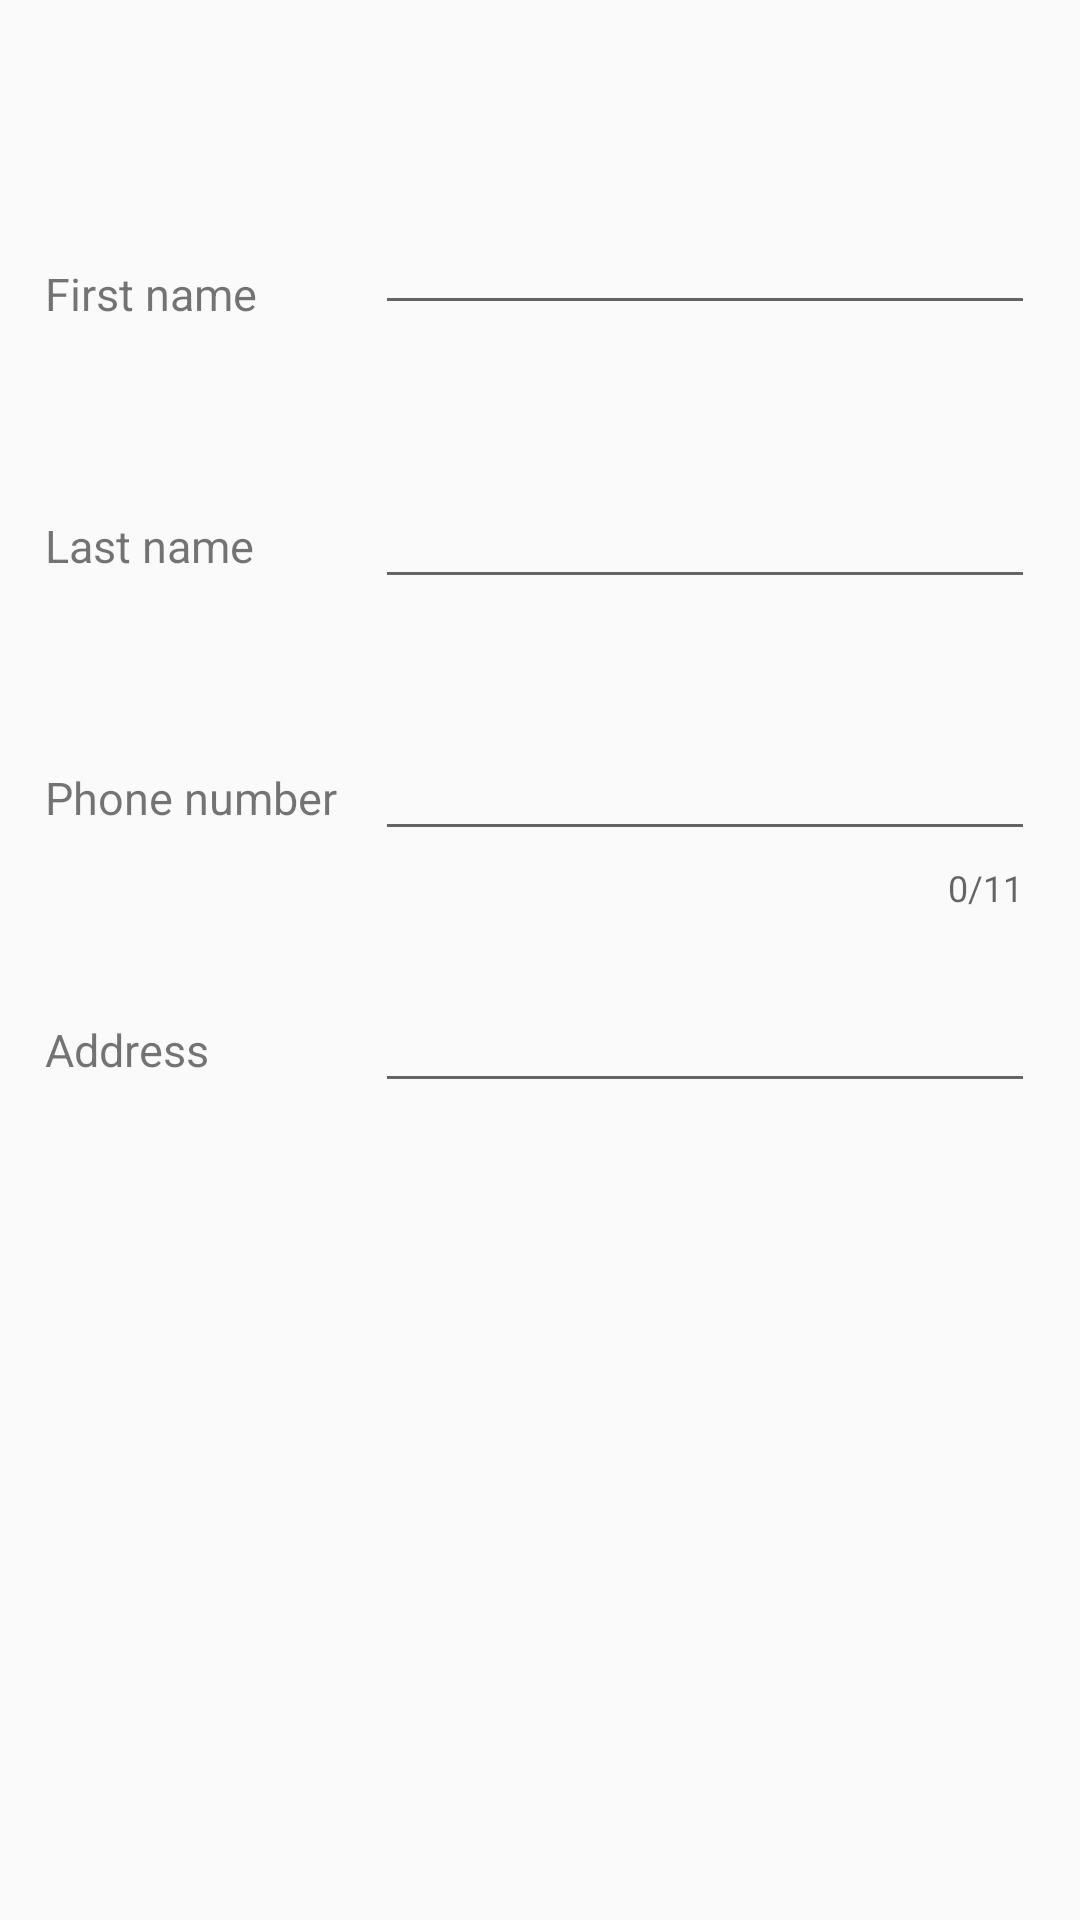

Here is an Android app screen rendered from its layout file. Give the layout XML and the strings, colors and styles it references.
<!-- AndroidManifest.xml: application theme AppTheme -->
<!-- res/layout/fragment_first_step.xml -->
<?xml version="1.0" encoding="utf-8"?>
<LinearLayout xmlns:android="http://schemas.android.com/apk/res/android"
              xmlns:app="http://schemas.android.com/apk/res-auto"
              xmlns:contactsdb="http://schemas.android.com/apk/res-auto"
              android:layout_width="match_parent"
              android:layout_height="match_parent"
              android:orientation="vertical">

    <ScrollView
        android:id="@+id/scrollFirstStep"
        android:layout_width="match_parent"
        android:layout_height="match_parent"
        android:layout_marginTop="?attr/actionBarSize"
        android:layout_marginBottom="?attr/actionBarSize">

        <LinearLayout
            android:scrollbars="vertical"
            android:layout_width="match_parent"
            android:layout_height="wrap_content"
            android:layout_marginBottom="15dp"
            android:layout_marginLeft="15dp"
            android:layout_marginRight="15dp"
            android:orientation="vertical">

            <LinearLayout
                android:layout_width="match_parent"
                android:layout_height="84dp"
                android:orientation="horizontal">

                <TextView
                    android:layout_width="100dp"
                    android:layout_height="match_parent"
                    android:gravity="center_vertical"
                    android:text="@string/first_name"
                    android:textSize="15dp"/>

                <android.support.design.widget.TextInputLayout
                    android:id="@+id/tilFristName"
                    android:layout_width="match_parent"
                    android:layout_height="match_parent"

                    android:layout_marginLeft="10dp">

                    <EditText
                        android:id="@+id/etFirstName"
                        android:layout_width="match_parent"
                        android:layout_height="wrap_content"
                        android:layout_gravity="top"

                        android:imeOptions="actionNext"
                        android:inputType="textPersonName|textCapWords"/>
                </android.support.design.widget.TextInputLayout>
            </LinearLayout>

            <LinearLayout
                android:layout_width="match_parent"
                android:layout_height="84dp"
                android:orientation="horizontal">

                <TextView
                    android:layout_width="100dp"
                    android:layout_height="match_parent"
                    android:gravity="center_vertical"
                    android:text="@string/last_name"
                    android:textSize="15dp"/>

                <EditText
                    android:id="@+id/etLastName"
                    android:layout_width="match_parent"
                    android:layout_height="wrap_content"
                    android:layout_marginLeft="10dp"
                    android:imeOptions="actionNext"
                    android:inputType="textPersonName|textCapWords"/>
            </LinearLayout>

            <LinearLayout
                android:layout_width="match_parent"
                android:layout_height="84dp"
                android:orientation="horizontal">

                <TextView
                    android:layout_width="100dp"
                    android:layout_height="match_parent"
                    android:gravity="center_vertical"
                    android:text="@string/phone"
                    android:textSize="15dp"/>

                <android.support.design.widget.TextInputLayout
                    android:id="@+id/tilPhone"
                    android:layout_width="match_parent"
                    android:layout_height="wrap_content"
                    android:layout_marginLeft="10dp"
                    app:counterEnabled="true"
                    app:counterMaxLength="11">

                    <EditText
                        android:id="@+id/etPhone"
                        android:layout_width="match_parent"
                        android:layout_height="wrap_content"
                        android:imeOptions="actionNext"
                        android:inputType="phone"
                        android:maxLength="11"/>
                </android.support.design.widget.TextInputLayout>
            </LinearLayout>

            <LinearLayout
                android:layout_width="match_parent"
                android:layout_height="84dp"
                android:orientation="horizontal">

                <TextView
                    android:layout_width="100dp"
                    android:layout_height="match_parent"
                    android:gravity="center_vertical"
                    android:text="@string/address"
                    android:textSize="15dp"/>


                <EditText
                    android:id="@+id/etAddress"
                    android:layout_width="match_parent"
                    android:layout_height="wrap_content"
                    android:layout_marginLeft="10dp"
                    android:imeOptions="actionDone"
                    android:inputType="textPostalAddress|textCapWords"/>
            </LinearLayout>
        </LinearLayout>

    </ScrollView>
</LinearLayout>
<!-- resources referenced by this layout -->
<resources>
  <string name="address">Address</string>
  <string name="first_name">First name</string>
  <string name="last_name">Last name</string>
  <string name="phone">Phone number</string>
  <style name="AppTheme" parent="Theme.AppCompat.Light.NoActionBar">
          
          <item name="colorPrimary">@color/colorPrimary</item>
          <item name="colorPrimaryDark">@color/colorPrimaryDark</item>
          <item name="colorAccent">@color/colorAccent</item>
      </style>
  <color name="colorPrimary">#2196f3</color>
  <color name="colorPrimaryDark">#0d47a1</color>
  <color name="colorAccent">#64b5f6</color>
</resources>
